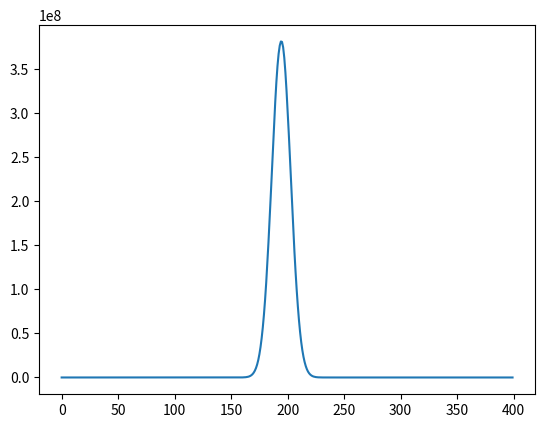

Recreate this plot in Python.
import numpy as np
import matplotlib.pyplot as plt
import copy
import matplotlib.animation as animation 
import scipy.constants as ct

#For the QM part, we require a simple 1D FDTD scheme


#strategy: electric field from EM part is source in the interaction Hamiltionian. 
#Output is a quantum current which serves as a source for EM part


### Electric field ###
class ElectricField:
    def __init__(self, field_type, amplitude=1.0):
        self.field_type = field_type
        self.amplitude = amplitude

    def generate(self, t, **kwargs):
        if self.field_type == 'gaussian':
            return self._gaussian(t, **kwargs)
        elif self.field_type == 'sinusoidal':
            return self._sinusoidal(t, **kwargs)
        
        #add a third case where these is coupling with the EM part
        else:
            raise ValueError(f"Unknown field type: {self.field_type}")

    def _gaussian(self, t, t0=0, sigma=1):
        return self.amplitude * np.exp(-0.5 * ((t - t0) / sigma) ** 2)

    def _sinusoidal(self, t, frequency=1):
        #add damping function
        return self.amplitude * np.sin(omega * t)



### Potential ###
class Potential:
    def __init__(self, m, omega,Ny,dy):
        self.m = m
        self.omega = omega
        self.Ny = Ny
        self.dy = dy
        
        
    #This will call the function depending on which type of source you have    
    def V(self):
        V = 0.5*self.m*self.omega**2* (np.linspace(-self.Ny//2*self.dy, self.Ny//2*self.dy,Ny))**2
        return V
    

#### QM ####
class QM:
    def __init__(self):
        pass
    def initialize(self, dy, Ny,m,omega, hbar,alpha):
        #coherent state at y=0 for electron
        #PsiRe = np.zeros(Ny)
        
        r = np.linspace(-Ny/2*dy, Ny/2*dy,Ny)
        print(r)
        PsiRe = (m*omega/(np.pi*hbar))**(1/4)*np.exp(-m*omega/(2*hbar)*(r-alpha*np.sqrt(2*hbar/(m*omega))*np.ones(Ny))**2)
        # plt.plot(r,PsiRe)
        # plt.show()
        #print(PsiRe)
        PsiIm = np.zeros(Ny)
        return PsiRe, PsiIm, r

    def second_order(self,psi,dy):
        psi= (np.roll(psi,1) -2*psi + np.roll(psi,-1))/dy**2
        psi[0] = 0
        psi[-1] = 0
        return psi

    ### Update ###
    def update(self, PsiRe, PsiIm, dy, dt, hbar, m, q, r, potential, efield, n):
        E = efield.generate(n*dt)*np.ones(Ny)
        #PsiRe = PsiRe -hbar*dt/(2*m)*self.second_order(PsiIm,dy) - dt/hbar*(q*r*E-potential.V())*PsiIm
        PsiRe = PsiRe -hbar*dt/(2*m)*self.second_order(PsiIm,dy) - dt/hbar*(-potential.V())*PsiIm
        PsiRe[0] = 0
        PsiRe[-1] = 0
        E = efield.generate(n+1/2*dt)*np.ones(Ny)
        #PsiIm = PsiIm +hbar*dt/(2*m)*self.second_order(PsiRe,dy) + dt/hbar*(q*r*E-potential.V())*PsiRe
        PsiIm = PsiIm +hbar*dt/(2*m)*self.second_order(PsiRe,dy) + dt/hbar*(-potential.V())*PsiRe
        PsiIm[0] = 0
        PsiIm[-1] = 0
        #Ex[:, 1:-1] = Ex[:, 1:-1] + dt/(eps*dy) * (Hz[:, 1:] - Hz[:, :-1])
        return PsiRe, PsiIm

    
        
    
    def calc_wave(self, dy, dt, Ny, Nt,  hbar, m ,q ,potential, efield,alpha):
        PsiRe,PsiIm ,r = self.initialize(dy, Ny,m,omega, hbar,alpha)
        data_time = []
        dataRe = []
        dataIm = []
        dataprob = []

        for n in range(1, Nt):
            PsiRe, PsiIm = self.update(PsiRe, PsiIm, dy, dt, hbar, m, q, r, potential, efield, n)
            probability = PsiRe**2 + PsiIm**2
            data_time.append(dt*n)
            dataRe.append(PsiRe)
            dataIm.append(PsiIm)
            dataprob.append(probability)
        
        return data_time, dataRe, dataIm, dataprob
    
    def postprocess():
        #retrieve the quantum current from the wavefunction
        pass

    # # TODO animate_field function doesn't work at all, I don't see the fields
    # def animate_field(self, t, data, source):
    #     fig, ax = plt.subplots()

    #     ax.set_xlabel("x-axis [m]")
    #     ax.set_ylabel("y-axis [m]")
    #     ax.set_xlim(0, Nx*dx)
    #     ax.set_ylim(0, Ny*dy)

    #     label = "P-field"
        
    #     ax.plot(source.x, source.y) # plot the source

    #     cax = ax.imshow(data[0])
    #     ax.set_title("T = 0")

    #     def animate_frame(i):
    #         cax.set_array(data[i])
    #         ax.set_title("T = " + "{:.12f}".format(t[i]*1000) + "ms")
    #         return cax

    #     global anim
        
    #     anim = animation.FuncAnimation(fig, animate_frame, frames = (len(data)))
    #     plt.show()

##########################################################

        


eps0 = ct.epsilon_0
mu0 = ct.mu_0
hbar = ct.hbar #J⋅s
m = ct.electron_mass
q = ct.elementary_charge 

#dy = 0.125*10**(-9)
dy = 0.125e-9
#assert(dy==dy2) # m
c = ct.speed_of_light # m/s
Sy = 1 # !Courant number, for stability this should be smaller than 1
dt = 10*dy/c


Ny = 400
Nt =10000



omega = 50e12 #[ras/s]
alpha = 4
potential = Potential(m,omega, Ny, dy)
potential.V()

Efield = ElectricField('gaussian',amplitude = 1e10)
Efield.generate(1, t0 = -5*dt, sigma = 1)


qm = QM()
res = qm.calc_wave( dy, dt, Ny, Nt,  hbar, m ,q ,potential, Efield,alpha)
prob = res[3]
plt.plot(prob[8000])
plt.show()
#test = UCHIE()
#data_time, data = test.calc_field(dx, dy, dt, Nx, Ny, Nt, eps0, mu0, source)
#test.animate_field(data_time, data, source)